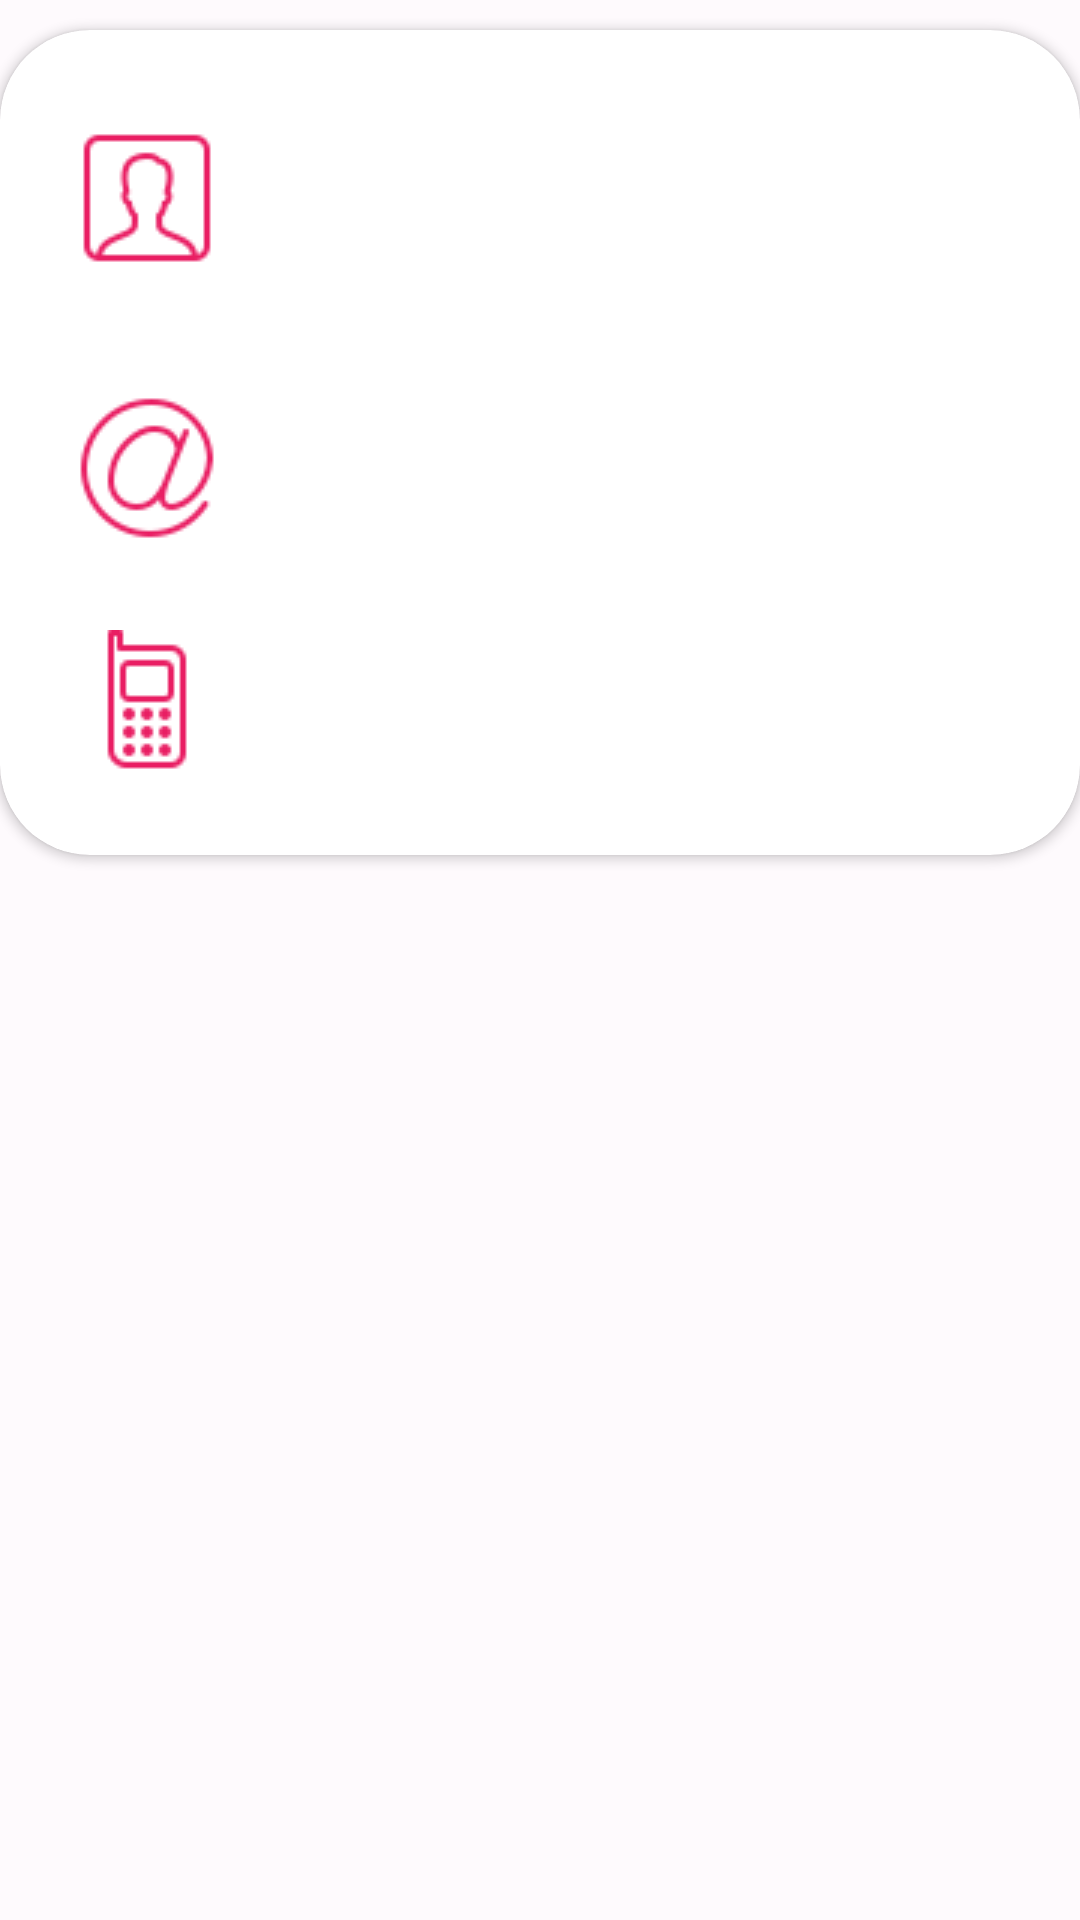

Android layout source for this screen:
<!-- AndroidManifest.xml: application theme Theme.MyApplication -->
<!-- res/layout/lista_item_contacto.xml -->
<?xml version="1.0" encoding="utf-8"?>
<androidx.constraintlayout.widget.ConstraintLayout xmlns:android="http://schemas.android.com/apk/res/android"
    xmlns:app="http://schemas.android.com/apk/res-auto"
    xmlns:tools="http://schemas.android.com/tools"
    android:layout_width="match_parent"
    android:layout_height="match_parent"
    android:background="#FFFEFAFD"
    android:clipToPadding="false"
    android:minWidth="300dp"
    android:paddingBottom="50dp"
    tools:layout_editor_absoluteX="0dp"
    tools:layout_editor_absoluteY="-33dp">



    <androidx.cardview.widget.CardView
        android:layout_width="wrap_content"
        android:layout_height="wrap_content"
        android:layout_marginStart="32dp"
        android:layout_marginEnd="32dp"
        app:cardCornerRadius="30dp"
        android:layout_marginTop="10dp"
        android:clipToPadding="false"
        app:layout_constraintEnd_toEndOf="parent"
        app:layout_constraintStart_toStartOf="parent"
        app:layout_constraintTop_toTopOf="parent">

        <LinearLayout
            android:layout_width="match_parent"
            android:layout_height="match_parent"
            android:layout_gravity="center_horizontal"
            android:orientation="vertical"
            android:padding="24dp">

            <TextView
                android:id="@+id/viewNombre"
                android:layout_width="328dp"
                android:layout_height="44dp"
                android:layout_marginTop="10sp"
                android:layout_marginEnd="8dp"
                android:drawableLeft="@drawable/nombre1"
                android:drawablePadding="10dp"
                android:fontFamily="monospace"
                android:textSize="34sp"
                android:textStyle="bold"
                app:layout_constraintEnd_toEndOf="parent"
                app:layout_constraintTop_toTopOf="parent" />

            <TextView
                android:id="@+id/viewCorreo"
                android:layout_width="316dp"
                android:layout_height="56dp"
                android:layout_marginTop="40sp"
                android:drawableLeft="@drawable/email2"
                android:drawablePadding="10dp"
                android:textSize="20sp"
                app:layout_constraintEnd_toEndOf="parent"
                app:layout_constraintTop_toTopOf="parent"
                tools:text="    " />

            <TextView
                android:id="@+id/viewTelefono"
                android:layout_width="316dp"
                android:layout_height="57dp"
                android:layout_marginTop="20sp"
                android:drawableLeft="@drawable/telefono2"
                android:paddingTop="10dp"
                android:paddingBottom="5dp"
                android:textSize="20sp"
                app:layout_constraintEnd_toEndOf="parent"
                app:layout_constraintTop_toTopOf="parent"
                tools:text="    " />


        </LinearLayout>
    </androidx.cardview.widget.CardView>


</androidx.constraintlayout.widget.ConstraintLayout>
<!-- resources referenced by this layout -->
<resources>
  <!-- drawable email2: png bitmap (drawable, 1873 bytes) -->
  <!-- drawable nombre1: png bitmap (drawable, 1130 bytes) -->
  <!-- drawable telefono2: png bitmap (drawable, 552 bytes) -->
  <style name="Theme.MyApplication" parent="Base.Theme.MyApplication" />
  <style name="Base.Theme.MyApplication" parent="Theme.Material3.DayNight.NoActionBar">
          
          <item name="android:statusBarColor">@color/tu_color</item>
      </style>
  <color name="tu_color">#FBAFC9</color>
</resources>
